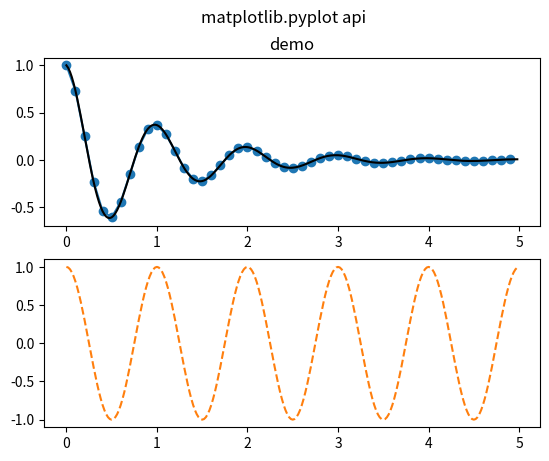

Here is the Python script that generated this plot:
"""
Module docstring.
"""

import sys
import getopt

import numpy as np
import matplotlib.pyplot as plt


class Demo(object):

    @staticmethod
    def f(t):
        return np.exp(-t) * np.cos(2 * np.pi * t)

    def display(self):
        t1 = np.arange(0.0, 5.0, 0.1)
        t2 = np.arange(0.0, 5.0, 0.02)

        plt.figure(dpi=100)
        plt.subplot(211)
        plt.plot(t1, self.f(t1), color='tab:blue', marker='o')
        plt.plot(t2, self.f(t2), color='black')
        plt.title('demo')

        plt.subplot(212)
        plt.plot(t2, np.cos(2 * np.pi * t2), color='tab:orange', linestyle='--')
        plt.suptitle('matplotlib.pyplot api')
        plt.show()


class Usage(Exception):
    def __init__(self, msg):
        self.msg = msg


def main(argv=None):
    if argv is None:
        argv = sys.argv
    try:
        try:
            opts, args = getopt.getopt(argv[1:], "ho:", ["help", "output="])  # short: h means switch, o means argument
            # required; long: help means switch, output means argument required
            d = Demo()
            d.display()
        except getopt.error as msg:
            raise Usage(msg)
        # more code, unchanged
    except Usage as err:
        print(sys.stderr, err.msg)
        print(sys.stderr, "for help use --help")
        return 2


if __name__ == "__main__":
    sys.exit(main())
